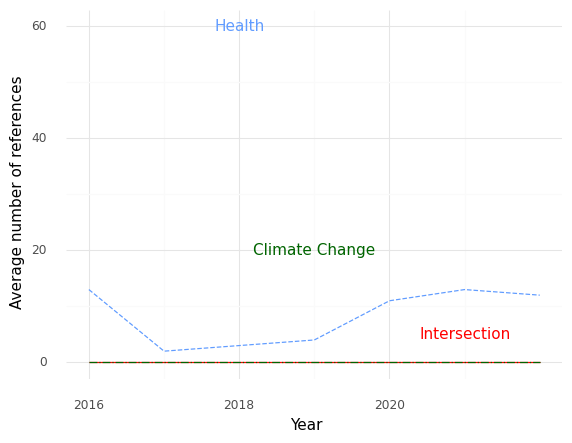

Source data for this figure (header and first rows):
, Year, intersection, health, climate
0, 2016, 0.0, 13.0, 0.0
1, 2017, 0.0, 2.0, 0.0
2, 2018, 0.0, 3.0, 0.0
3, 2019, 0.0, 4.0, 0.0
4, 2020, 0.0, 11.0, 0.0
5, 2021, 0.0, 13.0, 0.0
6, 2022, 0.0, 12.0, 0.0
